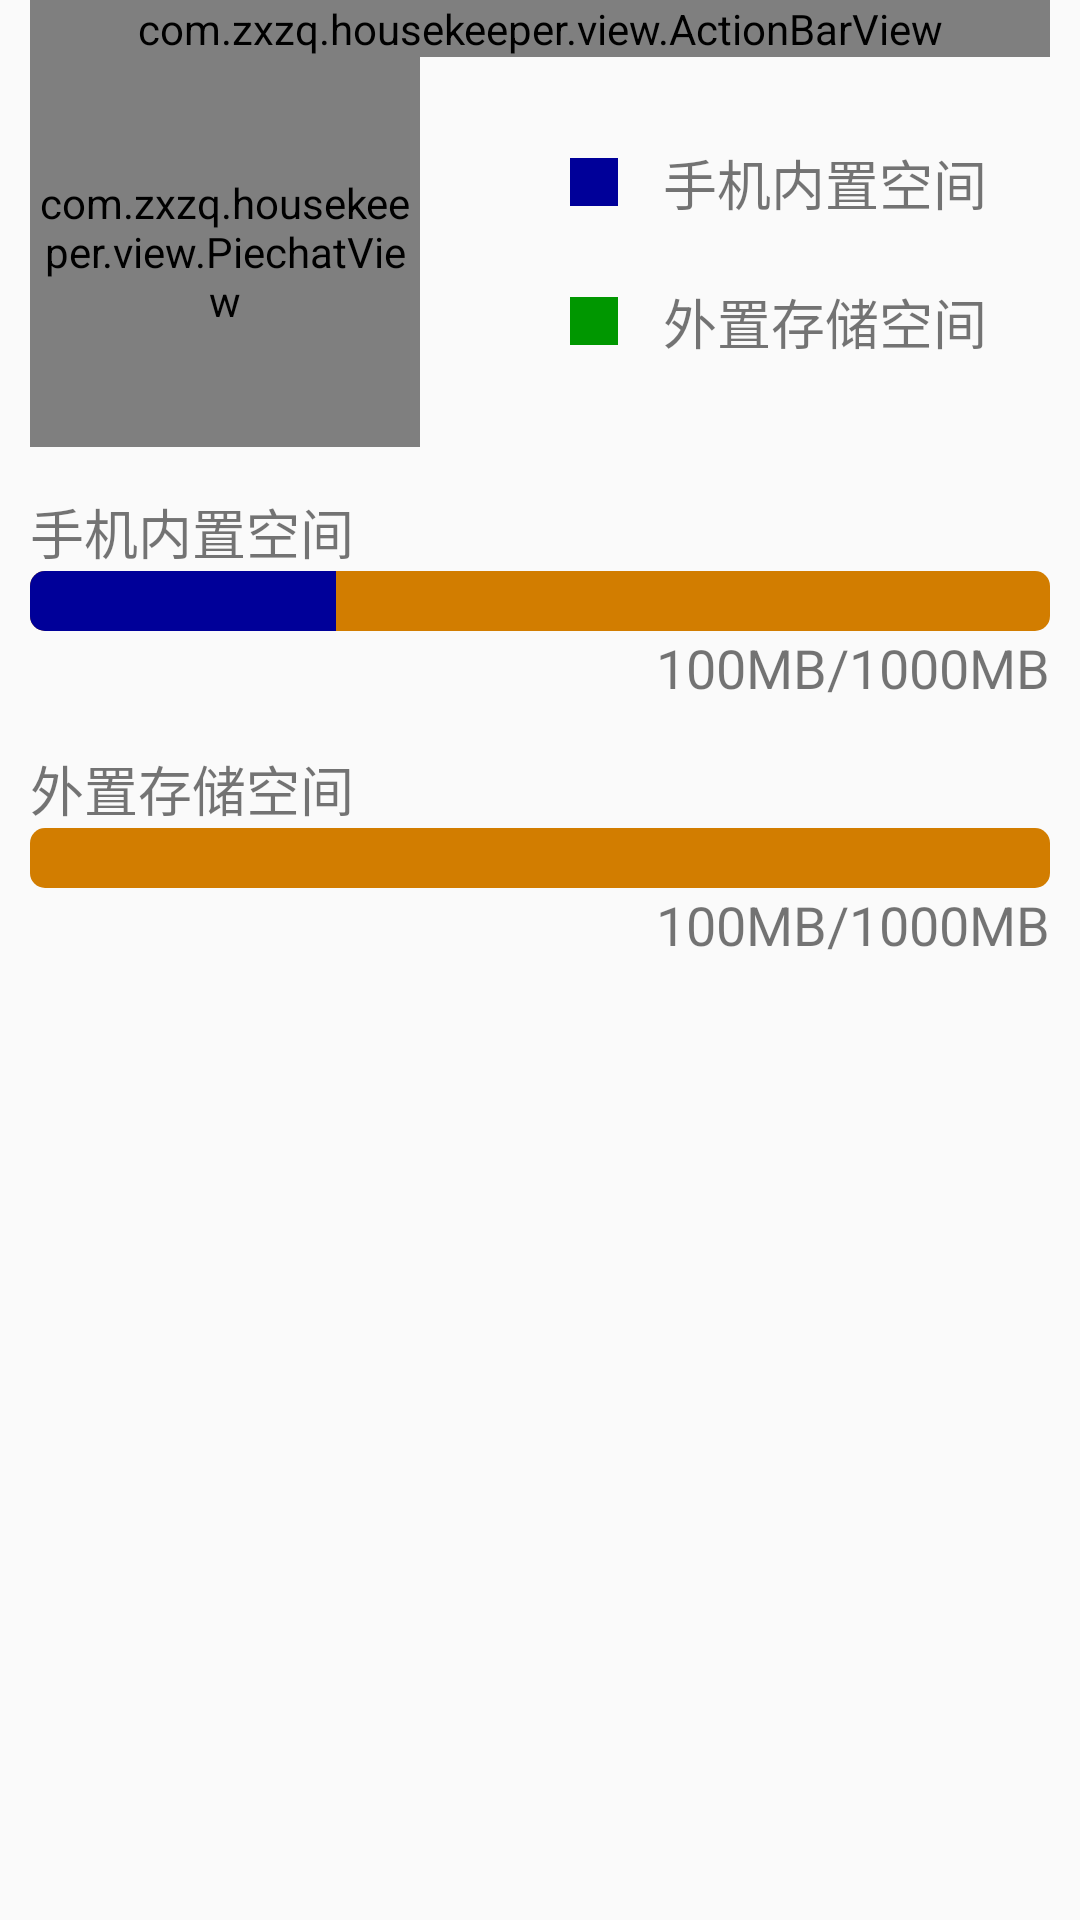

Here is an Android app screen rendered from its layout file. Give the layout XML and the strings, colors and styles it references.
<!-- AndroidManifest.xml: application theme AppTheme -->
<!-- res/layout/activity_softmgr.xml -->
<?xml version="1.0" encoding="utf-8"?>
<LinearLayout xmlns:android="http://schemas.android.com/apk/res/android"
    xmlns:tools="http://schemas.android.com/tools"
    android:id="@+id/activity_softmgr"
    android:layout_width="match_parent"
    android:layout_height="wrap_content"
    android:paddingRight="10dp"
    android:paddingLeft="10dp"
    android:orientation="vertical"
    tools:context="com.zxzq.housekeeper.activity.SoftmgrActivity">
    <com.zxzq.housekeeper.view.ActionBarView
        android:id="@+id/actionBar"
        android:layout_width="match_parent"
        android:layout_height="wrap_content">

    </com.zxzq.housekeeper.view.ActionBarView>
    <include layout="@layout/layout_soft_space"/>

    <ScrollView
        android:layout_width="match_parent"
        android:layout_height="match_parent">
        <include layout="@layout/layout_soft_listitem"/>
    </ScrollView>


</LinearLayout>
<!-- res/layout/layout_soft_space.xml (included above) -->
<?xml version="1.0" encoding="utf-8"?>
<LinearLayout xmlns:android="http://schemas.android.com/apk/res/android"
    android:layout_width="match_parent"
    android:layout_height="match_parent"
    android:orientation="vertical"

    >
    
    <RelativeLayout
        android:id="@+id/rl_piechatView"
        android:layout_width="match_parent"
        android:layout_height="wrap_content"
        android:orientation="horizontal"
        >
        <com.zxzq.housekeeper.view.PiechatView
            android:id="@+id/piechatView"
            android:layout_width="130dp"
            android:layout_height="130dp"
            />
        <LinearLayout
            android:layout_width="match_parent"
            android:layout_height="wrap_content"
            android:layout_marginLeft="50dp"
            android:orientation="vertical"
            android:layout_centerVertical="true"
            android:layout_toRightOf="@id/piechatView"

            >

            <LinearLayout
                android:layout_width="match_parent"
                android:layout_height="wrap_content"
                android:orientation="horizontal"
                android:layout_gravity="center_vertical"

                >
                <LinearLayout
                    android:layout_width="16dp"
                    android:layout_height="16dp"
                    android:background="@color/piechat_phone_space"
                    android:layout_gravity="center_vertical">

                </LinearLayout>
                <TextView
                    android:layout_width="wrap_content"
                    android:layout_height="wrap_content"
                    android:textSize="18sp"
                    android:layout_gravity="center"
                    android:text="手机内置空间"
                    android:layout_marginLeft="15dp"/>
            </LinearLayout>
            <LinearLayout
                android:layout_width="match_parent"
                android:layout_height="wrap_content"
                android:orientation="horizontal"
                android:layout_gravity="center_vertical"
                android:layout_marginTop="20dp"

                >
                <LinearLayout
                    android:layout_width="16dp"
                    android:layout_height="16dp"
                    android:background="@color/piechart_sdcard_space"
                    android:layout_gravity="center">

                </LinearLayout>
                <TextView
                    android:layout_width="wrap_content"
                    android:layout_height="wrap_content"
                    android:textSize="18sp"
                    android:layout_gravity="center"
                    android:text="外置存储空间"
                    android:layout_marginLeft="15dp"/>
            </LinearLayout>
        </LinearLayout>

    </RelativeLayout>

    
    <RelativeLayout
    android:layout_width="match_parent"
    android:layout_height="wrap_content"
    android:layout_marginTop="15dp">
    <TextView
        android:id="@+id/tv_phoneSpace"
        android:layout_width="wrap_content"
        android:layout_height="wrap_content"
        android:text="手机内置空间"
        android:textSize="18sp"/>
    <ProgressBar
        android:id="@+id/pb_soft_progressbar"
        android:layout_width="match_parent"
        android:layout_height="20dp"
        android:layout_below="@id/tv_phoneSpace"
        style="?android:attr/progressBarStyleHorizontal"
        android:progressDrawable="@drawable/soft_progressbar_phone_space"
        android:max="100"
        android:progress="30"/>
    <TextView
        android:id="@+id/tv_phone_space"
        android:layout_width="wrap_content"
        android:layout_height="wrap_content"
        android:text="100MB/1000MB"
        android:textSize="18sp"
        android:layout_alignParentRight="true"
        android:layout_below="@+id/pb_soft_progressbar"/>

</RelativeLayout>

    <RelativeLayout
        android:layout_width="match_parent"
        android:layout_height="wrap_content"
        android:layout_marginTop="15dp">
        <TextView
            android:id="@+id/tv_sdSpace"
            android:layout_width="wrap_content"
            android:layout_height="wrap_content"
            android:text="外置存储空间"
            android:textSize="18sp"/>
        <ProgressBar
            android:id="@+id/pb_soft_progressbar1"
            android:layout_width="match_parent"
            android:layout_height="20dp"
            android:layout_below="@id/tv_sdSpace"
            style="?android:attr/progressBarStyleHorizontal"
            android:progressDrawable="@drawable/soft_progressbar_phone_space"
            android:max="100"
            android:progress="0"/>
        <TextView
            android:id="@+id/tv_sd_space"
            android:layout_width="wrap_content"
            android:layout_height="wrap_content"
            android:text="100MB/1000MB"
            android:textSize="18sp"
            android:layout_alignParentRight="true"
            android:layout_below="@+id/pb_soft_progressbar1"/>

    </RelativeLayout>


</LinearLayout>
<!-- res/layout/layout_soft_listitem.xml (included above) -->
<?xml version="1.0" encoding="utf-8"?>
<LinearLayout xmlns:android="http://schemas.android.com/apk/res/android"
    android:layout_width="match_parent"
    android:layout_height="match_parent"
    android:orientation="vertical"
    >

     <TextView
         android:id="@+id/tv_soft_all"
         style="@style/softmgr_item"
         android:text="所有软件"
         />
    <TextView
        android:id="@+id/tv_soft_system"
        style="@style/softmgr_item"
        android:text="系统软件"
       />
    <TextView
        android:id="@+id/tv_soft_user"
        style="@style/softmgr_item"
        android:text="用户软件"
       />

</LinearLayout>
<!-- resources referenced by this layout -->
<resources>
  <color name="piechart_sdcard_space">#009700</color>
  <color name="piechat_phone_space">#000099</color>
  <!-- drawable soft_progressbar_phone_space (drawable) -->
  <?xml version="1.0" encoding="utf-8"?>
  <layer-list xmlns:android="http://schemas.android.com/apk/res/android">
  
      
      
      <item android:id="@android:id/background">
          <shape>
              <corners android:radius="5dp"></corners>
              <solid android:color="@color/piechat_background_color"></solid>
          </shape>
      </item>
      
      <item android:id="@android:id/progress">
          <clip>
              <shape>
                  <corners android:radius="5dp"></corners>
                  <solid android:color="@color/piechat_phone_space"></solid>
              </shape>
  
          </clip>
      </item>
  </layer-list>
  <style name="softmgr_item">
          <item name="android:layout_width">match_parent</item>
          <item name="android:layout_height">40dp</item>
          <item name="android:textSize">20sp</item>
          <item name="android:gravity">center_vertical</item>
          <item name="android:layout_marginTop">10dp</item>
          <item name="android:clickable">true</item>
          <item name="android:onClick">"hitSoftItem"</item>
          <item name="android:drawableRight">@drawable/ic_arrows_right</item>
      </style>
  
      android:layout_width="match_parent"
      android:layout_height="60dp"
      android:layout_marginTop="10dp"
  <style name="AppTheme" parent="Theme.AppCompat.Light.NoActionBar">
          
          <item name="colorPrimary">@color/colorPrimary</item>
          <item name="colorPrimaryDark">@color/colorPrimaryDark</item>
          <item name="colorAccent">@color/colorAccent</item>
      </style>
  <color name="piechat_background_color">#D27D00</color>
  <color name="colorPrimary">#3F51B5</color>
  <color name="colorPrimaryDark">#303F9F</color>
  <color name="colorAccent">#FF4081</color>
</resources>
